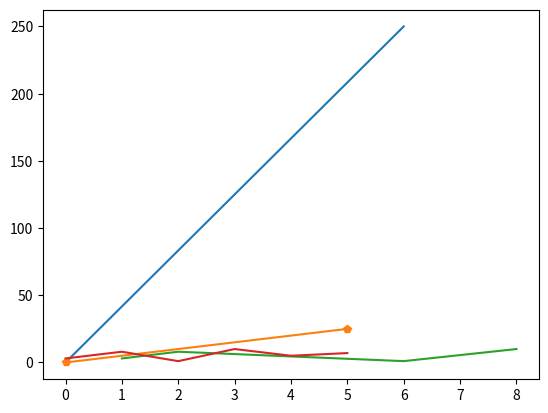

Write Python code to recreate this figure.
import matplotlib.pyplot as plt
import numpy as np

# Plot with a line
x_line = np.array([0, 6])
y_line = np.array([0, 250])
plt.plot(x_line, y_line)
plt.show()

# Points without a line
x_points = np.array([0, 5])
y_points = np.array([0, 25])
plt.plot(x_points, y_points, marker='p')
plt.show()

# Multiple points
x_multiple = np.array([1, 2, 6, 8])
y_multiple = np.array([3, 8, 1, 10])
plt.plot(x_multiple, y_multiple)
plt.show()

# Default x points
y_default = np.array([3, 8, 1, 10, 5, 7])
plt.plot(y_default)
plt.show()

